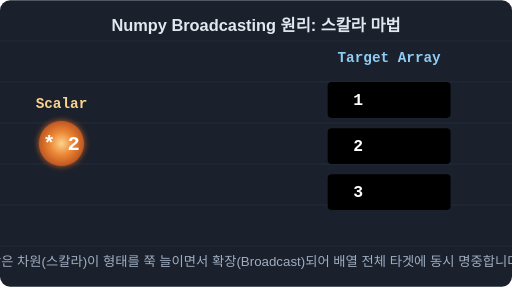
t = 0.00 s
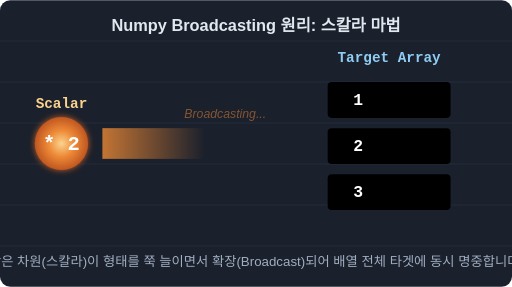
t = 0.50 s
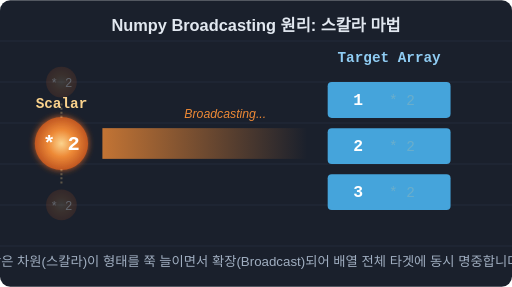
t = 1.00 s
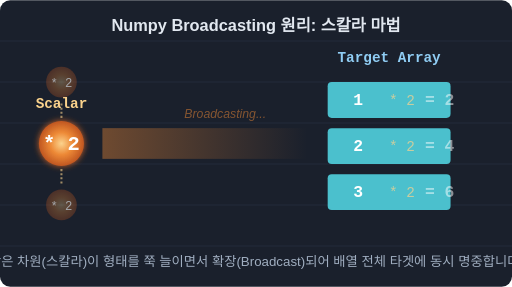
t = 1.50 s
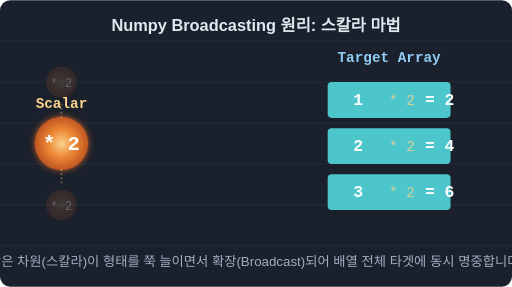
t = 2.00 s
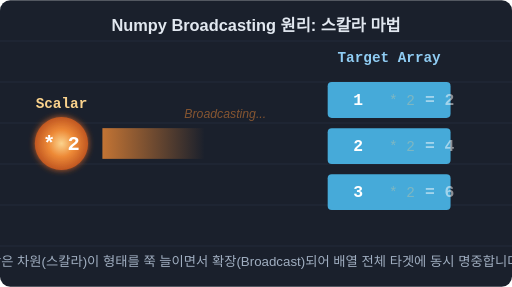
t = 2.50 s

The animated SVG that drew these frames (rendered in a browser with its animation timeline set to each time). Animation: 14 SMIL elements (animate=14); one cycle of 3.00 s, repeats indefinitely.

<svg width="500" height="280" viewBox="0 0 500 280" xmlns="http://www.w3.org/2000/svg">
  <defs>
    <!-- 스칼라 에너지 볼 그라데이션 -->
    <radialGradient id="scalarGlow" cx="50%" cy="50%" r="50%">
      <stop offset="0%" stop-color="#fbd38d"/>
      <stop offset="50%" stop-color="#ed8936"/>
      <stop offset="100%" stop-color="#c05621"/>
    </radialGradient>
    
    <!-- 베이스 배열 블록 그라데이션 -->
    <linearGradient id="baseBox" x1="0%" y1="0%" x2="0%" y2="100%">
      <stop offset="0%" stop-color="#4299e1"/>
      <stop offset="100%" stop-color="#2b6cb0"/>
    </linearGradient>

    <!-- 버프 받은 배열 블록 그라데이션 -->
    <linearGradient id="buffBox" x1="0%" y1="0%" x2="0%" y2="100%">
      <stop offset="0%" stop-color="#4fd1c5"/>
      <stop offset="100%" stop-color="#2c7a7b"/>
    </linearGradient>

    <filter id="magicGlow" x="-50%" y="-50%" width="200%" height="200%">
      <feGaussianBlur stdDeviation="3" result="blur" />
      <feComposite in="SourceGraphic" in2="blur" operator="over" />
    </filter>
    
    <!-- 광선 빔 효과 -->
    <linearGradient id="beam" x1="0%" y1="0%" x2="100%" y2="0%">
      <stop offset="0%" stop-color="rgba(237, 137, 54, 0.8)"/>
      <stop offset="100%" stop-color="rgba(237, 137, 54, 0)"/>
    </linearGradient>
  </defs>

  <!-- 배경 데코레이션 -->
  <rect x="0" y="0" width="500" height="280" fill="#1a202c" rx="10"/>
  <g stroke="#2d3748" stroke-width="1" opacity="0.5">
    <line x1="0" y1="40" x2="500" y2="40"/>
    <line x1="0" y1="80" x2="500" y2="80"/>
    <line x1="0" y1="120" x2="500" y2="120"/>
    <line x1="0" y1="160" x2="500" y2="160"/>
    <line x1="0" y1="200" x2="500" y2="200"/>
    <line x1="0" y1="240" x2="500" y2="240"/>
  </g>

  <text x="250" y="30" font-family="Arial" font-size="16" font-weight="bold" fill="#e2e8f0" text-anchor="middle">
    Numpy Broadcasting 원리: 스칼라 마법
  </text>

  <!-- 1. 좌측: 스칼라 마법사 (단일 값) -->
  <g transform="translate(60, 140)">
    <circle cx="0" cy="0" r="25" fill="url(#scalarGlow)" filter="url(#magicGlow)">
      <animate attributeName="r" values="22; 28; 22" dur="1.5s" repeatCount="indefinite"/>
    </circle>
    <text x="0" y="-35" font-family="monospace" font-size="14" font-weight="bold" fill="#fbd38d" text-anchor="middle">Scalar</text>
    <text x="0" y="6" font-family="monospace" font-size="20" font-weight="bold" fill="#fff" text-anchor="middle">* 2</text>
    
    <!-- 복제 확장 애니메이션 효과 (잔상) -->
    <g opacity="0">
      <animate attributeName="opacity" values="0; 0.6; 0" dur="2s" repeatCount="indefinite" begin="0.5s"/>
      <circle cx="0" cy="-60" r="15" fill="url(#scalarGlow)" opacity="0.5"/>
      <circle cx="0" cy="60" r="15" fill="url(#scalarGlow)" opacity="0.5"/>
      <text x="0" y="-55" font-family="monospace" font-size="12" fill="#fff" text-anchor="middle">* 2</text>
      <text x="0" y="65" font-family="monospace" font-size="12" fill="#fff" text-anchor="middle">* 2</text>
      <path d="M0,-25 L0,-40" stroke="#fbd38d" stroke-width="2" stroke-dasharray="2,2"/>
      <path d="M0,25 L0,40" stroke="#fbd38d" stroke-width="2" stroke-dasharray="2,2"/>
    </g>
  </g>

  <!-- 중앙 마법 광선 -->
  <g transform="translate(100, 140)">
    <rect x="0" y="-15" width="200" height="30" fill="url(#beam)">
      <animate attributeName="width" values="0; 200; 200" dur="2s" repeatCount="indefinite"/>
      <animate attributeName="opacity" values="1; 1; 0" dur="2s" repeatCount="indefinite"/>
    </rect>
  </g>
  
  <text x="180" y="115" font-family="Arial" font-style="italic" font-size="12" fill="#ed8936">
    <animate attributeName="opacity" values="0; 1; 0" dur="2s" repeatCount="indefinite"/>
    Broadcasting...
  </text>

  <!-- 2. 우측: 타겟 배열 (1D Vector) -->
  <g transform="translate(320, 80)">
    <text x="60" y="-20" font-family="monospace" font-size="14" font-weight="bold" fill="#90cdf4" text-anchor="middle">Target Array</text>
    
    <!-- 블록 1 -->
    <g transform="translate(0, 0)">
      <rect x="0" y="0" width="120" height="35" rx="4">
         <animate attributeName="fill" values="#4299e1; #4fd1c5; #4299e1" dur="2s" repeatCount="indefinite" begin="0.8s"/>
      </rect>
      <text x="25" y="22" font-family="monospace" font-size="16" fill="#fff" font-weight="bold">1</text>
      <text x="60" y="22" font-family="monospace" font-size="14" fill="#fbd38d" opacity="0">
         <animate attributeName="opacity" values="0; 1; 0" dur="2s" repeatCount="indefinite" begin="0.8s"/>
         * 2
      </text>
      <text x="95" y="22" font-family="monospace" font-size="16" fill="#fff" font-weight="bold" opacity="0">
         <animate attributeName="opacity" values="0; 1; 0" dur="2s" repeatCount="indefinite" begin="1s"/>
         = 2
      </text>
    </g>

    <!-- 블록 2 -->
    <g transform="translate(0, 45)">
      <rect x="0" y="0" width="120" height="35" rx="4">
         <animate attributeName="fill" values="#4299e1; #4fd1c5; #4299e1" dur="2s" repeatCount="indefinite" begin="0.8s"/>
      </rect>
      <text x="25" y="22" font-family="monospace" font-size="16" fill="#fff" font-weight="bold">2</text>
      <text x="60" y="22" font-family="monospace" font-size="14" fill="#fbd38d" opacity="0">
         <animate attributeName="opacity" values="0; 1; 0" dur="2s" repeatCount="indefinite" begin="0.8s"/>
         * 2
      </text>
      <text x="95" y="22" font-family="monospace" font-size="16" fill="#fff" font-weight="bold" opacity="0">
         <animate attributeName="opacity" values="0; 1; 0" dur="2s" repeatCount="indefinite" begin="1s"/>
         = 4
      </text>
    </g>

    <!-- 블록 3 -->
    <g transform="translate(0, 90)">
      <rect x="0" y="0" width="120" height="35" rx="4">
         <animate attributeName="fill" values="#4299e1; #4fd1c5; #4299e1" dur="2s" repeatCount="indefinite" begin="0.8s"/>
      </rect>
      <text x="25" y="22" font-family="monospace" font-size="16" fill="#fff" font-weight="bold">3</text>
      <text x="60" y="22" font-family="monospace" font-size="14" fill="#fbd38d" opacity="0">
         <animate attributeName="opacity" values="0; 1; 0" dur="2s" repeatCount="indefinite" begin="0.8s"/>
         * 2
      </text>
      <text x="95" y="22" font-family="monospace" font-size="16" fill="#fff" font-weight="bold" opacity="0">
         <animate attributeName="opacity" values="0; 1; 0" dur="2s" repeatCount="indefinite" begin="1s"/>
         = 6
      </text>
    </g>
  </g>

  <!-- 하단 부연설명 -->
  <text x="250" y="260" font-family="Arial" font-size="13" fill="#a0aec0" text-anchor="middle">
    작은 차원(스칼라)이 형태를 쭉 늘이면서 확장(Broadcast)되어 배열 전체 타겟에 동시 명중합니다.
  </text>
</svg>
